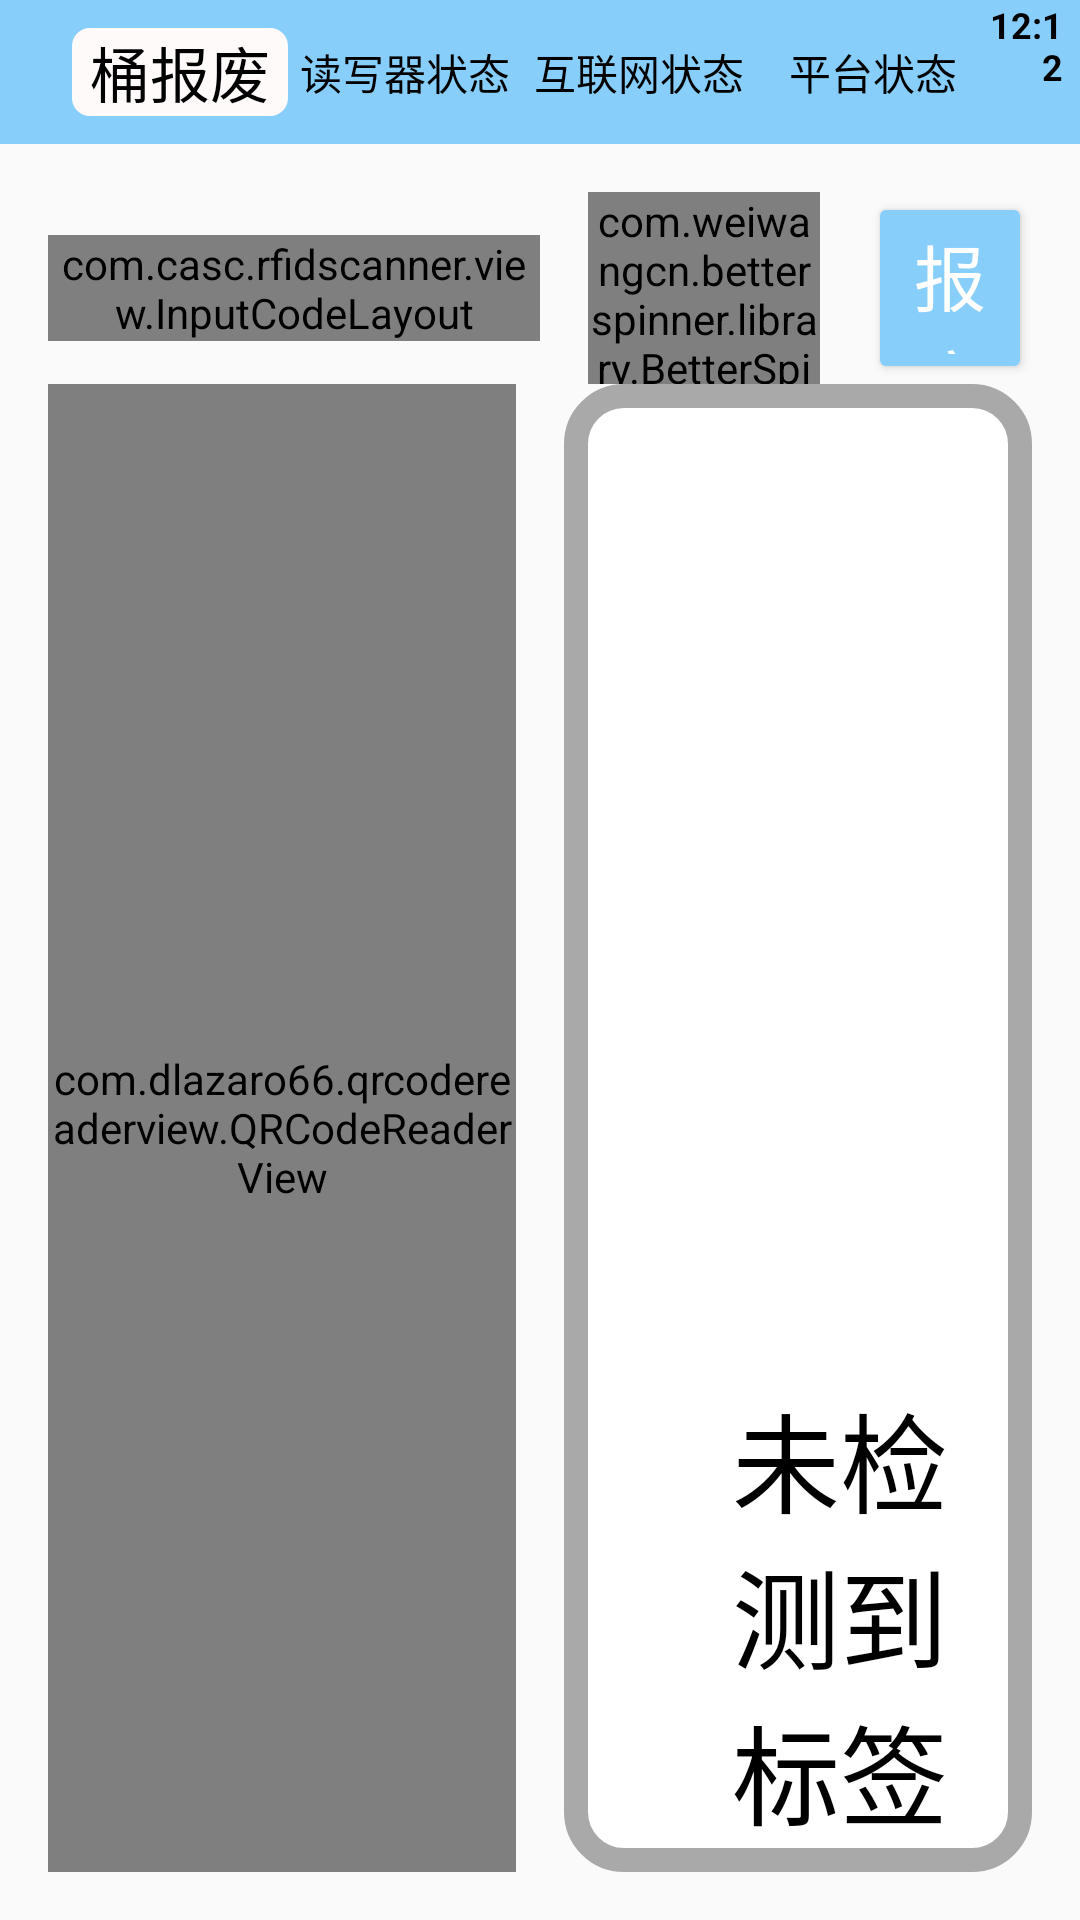

Android layout source for this screen:
<!-- AndroidManifest.xml: application theme AppTheme -->
<!-- res/layout/fragment_r1.xml -->
<?xml version="1.0" encoding="utf-8"?>
<LinearLayout xmlns:android="http://schemas.android.com/apk/res/android"
    xmlns:app="http://schemas.android.com/apk/res-auto"
    android:orientation="vertical"
    android:layout_width="match_parent"
    android:layout_height="match_parent"
    android:focusable="true"
    android:focusableInTouchMode="true">

    <android.support.design.widget.AppBarLayout
        android:id="@+id/appbar_r1"
        android:layout_width="match_parent"
        android:layout_height="wrap_content"
        android:theme="@style/AppTheme.AppBarOverlay">

        <android.support.v7.widget.Toolbar
            android:id="@+id/toolbar_r1"
            android:layout_width="match_parent"
            android:layout_height="@dimen/toolbar_height"
            app:popupTheme="@style/AppTheme.PopupOverlay">

            <TextView
                android:id="@+id/tv_r1_title"
                android:layout_width="wrap_content"
                android:layout_height="wrap_content"
                android:layout_marginStart="@dimen/toolbar_title_margin_start"
                android:layout_gravity="start"
                android:background="@drawable/bg_toolbar_title"
                android:text="@string/r1_title"
                android:textSize="@dimen/toolbar_title_size"
                android:textColor="@color/black" />

            <include layout="@layout/connection_status_header" />

        </android.support.v7.widget.Toolbar>

    </android.support.design.widget.AppBarLayout>

    <LinearLayout
        android:id="@+id/ll_r1_content"
        android:orientation="vertical"
        android:layout_width="match_parent"
        android:layout_height="match_parent"
        android:layout_margin="@dimen/r1_content_margin">

        <LinearLayout
            android:orientation="horizontal"
            android:layout_width="match_parent"
            android:layout_height="wrap_content">

            <com.casc.rfidscanner.view.InputCodeLayout
                android:id="@+id/icl_r1_body_code"
                android:layout_width="0dp"
                android:layout_height="wrap_content"
                android:layout_weight="1"
                android:layout_gravity="center"
                app:icl_header="AHY"
                app:icl_number="5"
                app:icl_width="@dimen/r1_body_code_size"
                app:icl_height="@dimen/r1_body_code_size"
                app:icl_divideWidth="10dp"
                app:icl_showMode="normal"
                app:icl_textColor="@color/black"
                app:icl_textSize="@dimen/r1_body_code_text_size"
                app:icl_focusBackground="@drawable/bg_edit_focus"
                app:icl_unFocusBackground="@drawable/bg_edit_un_focus" />

            <LinearLayout
                android:layout_width="0dp"
                android:layout_height="wrap_content"
                android:layout_weight="1">

                <LinearLayout
                    android:orientation="horizontal"
                    android:layout_width="0dp"
                    android:layout_height="match_parent"
                    android:layout_weight="2">

                    <com.weiwangcn.betterspinner.library.BetterSpinner
                        android:id="@+id/spn_scrap_reason"
                        android:layout_width="match_parent"
                        android:layout_height="match_parent"
                        android:layout_marginStart="@dimen/r1_content_margin"
                        android:layout_marginEnd="@dimen/r1_content_margin" />

                </LinearLayout>

                <Button
                    android:id="@+id/btn_r1_scrap"
                    android:layout_width="0dp"
                    android:layout_height="64dp"
                    android:layout_weight="1"
                    android:theme="@style/ButtonPrimary"
                    android:text="@string/scrap_button_text"
                    android:textSize="@dimen/r1_button_text_size"/>

            </LinearLayout>

        </LinearLayout>

        <LinearLayout
            android:layout_width="match_parent"
            android:layout_height="match_parent">

            <com.dlazaro66.qrcodereaderview.QRCodeReaderView
                android:id="@+id/qrv_r1_body_code_reader"
                android:layout_width="0dp"
                android:layout_height="match_parent"
                android:layout_weight="1"
                android:layout_marginEnd="@dimen/r1_content_margin" />

            <RelativeLayout
                android:id="@+id/rl_r1_hint_root"
                android:layout_width="0dp"
                android:layout_height="match_parent"
                android:layout_weight="1"
                android:background="@drawable/bg_r1_hint">

                <LinearLayout
                    android:orientation="horizontal"
                    android:layout_width="wrap_content"
                    android:layout_height="wrap_content"
                    android:layout_margin="8dp"
                    android:layout_alignParentBottom="true">

                    <ImageView
                        android:id="@+id/iv_r1_tag_status"
                        android:layout_width="48dp"
                        android:layout_height="48dp"
                        android:layout_gravity="center"
                        android:src="@drawable/ic_connection_abnormal" />

                    <TextView
                        android:id="@+id/tv_r1_tag_status"
                        android:theme="@style/AppTheme.LargeText"
                        android:layout_width="wrap_content"
                        android:layout_height="wrap_content"
                        android:layout_gravity="center"
                        android:text="未检测到标签" />

                </LinearLayout>

                <TextView
                    android:id="@+id/tv_r1_hint_content"
                    android:layout_width="match_parent"
                    android:layout_height="match_parent"
                    android:gravity="center"
                    android:textSize="72sp"
                    android:textColor="@color/black" />

            </RelativeLayout>

        </LinearLayout>

    </LinearLayout>

</LinearLayout>
<!-- res/layout/connection_status_header.xml (included above) -->
<?xml version="1.0" encoding="utf-8"?>
<LinearLayout
    xmlns:android="http://schemas.android.com/apk/res/android"
    android:orientation="horizontal"
    android:layout_width="match_parent"
    android:layout_height="match_parent">

    <LinearLayout
        android:id="@+id/ll_connection_status"
        android:layout_width="0dp"
        android:layout_height="match_parent"
        android:layout_weight="9"
        android:gravity="center">

        <LinearLayout
            android:id="@+id/ll_reader_status"
            android:orientation="horizontal"
            android:layout_width="0dp"
            android:layout_height="wrap_content"
            android:layout_weight="3"
            android:layout_gravity="center"
            android:gravity="center">

            <ImageView
                android:id="@+id/iv_reader_status"
                android:layout_width="wrap_content"
                android:layout_height="wrap_content"
                android:layout_gravity="center"
                android:src="@drawable/ic_connection_abnormal" />

            <TextView
                android:layout_width="wrap_content"
                android:layout_height="wrap_content"
                android:gravity="center"
                android:text="@string/reader_status_label"
                android:textSize="14sp"
                android:textColor="@color/black" />

        </LinearLayout>

        <LinearLayout
            android:orientation="horizontal"
            android:layout_width="0dp"
            android:layout_height="wrap_content"
            android:layout_weight="3"
            android:layout_gravity="center"
            android:gravity="center">

            <ImageView
                android:id="@+id/iv_network_status"
                android:layout_width="wrap_content"
                android:layout_height="wrap_content"
                android:layout_gravity="center"
                android:src="@drawable/ic_connection_abnormal" />

            <TextView
                android:layout_width="wrap_content"
                android:layout_height="wrap_content"
                android:gravity="center"
                android:text="@string/network_status_label"
                android:textSize="14sp"
                android:textColor="@color/black" />

        </LinearLayout>

        <LinearLayout
            android:orientation="horizontal"
            android:layout_width="0dp"
            android:layout_height="wrap_content"
            android:layout_weight="3"
            android:layout_gravity="center"
            android:gravity="center">

            <ImageView
                android:id="@+id/iv_platform_status"
                android:layout_width="wrap_content"
                android:layout_height="wrap_content"
                android:layout_gravity="center"
                android:src="@drawable/ic_connection_abnormal" />

            <TextView
                android:layout_width="wrap_content"
                android:layout_height="wrap_content"
                android:gravity="center"
                android:text="@string/platform_status_label"
                android:textSize="14sp"
                android:textColor="@color/black" />

        </LinearLayout>

    </LinearLayout>

    <RelativeLayout
        android:orientation="vertical"
        android:layout_width="0dp"
        android:layout_height="match_parent"
        android:layout_weight="1"
        android:layout_marginEnd="4dp"
        android:clickable="true"
        android:focusable="true">

        <Button
            android:id="@+id/btn_backdoor"
            android:layout_width="match_parent"
            android:layout_height="match_parent"
            android:background="@color/transparent" />

        <LinearLayout
            android:orientation="horizontal"
            android:layout_width="match_parent"
            android:layout_height="match_parent"
            android:gravity="end">

            <TextView
                android:id="@+id/tv_time_hour"
                android:layout_width="wrap_content"
                android:layout_height="wrap_content"
                android:theme="@style/AppTheme.CommonText"
                android:textStyle="bold"
                android:text="12" />

            <TextView
                android:id="@+id/tv_time_colon"
                android:layout_width="wrap_content"
                android:layout_height="wrap_content"
                android:layout_marginBottom="2dp"
                android:theme="@style/AppTheme.CommonText"
                android:textStyle="bold"
                android:text=":" />

            <TextView
                android:id="@+id/tv_time_minute"
                android:layout_width="wrap_content"
                android:layout_height="wrap_content"
                android:theme="@style/AppTheme.CommonText"
                android:textStyle="bold"
                android:text="12" />

        </LinearLayout>

    </RelativeLayout>

</LinearLayout>
<!-- resources referenced by this layout -->
<resources>
  <color name="black">#000000</color>
  <color name="transparent">#00000000</color>
  <dimen name="r1_body_code_size">48dp</dimen>
  <dimen name="r1_body_code_text_size">24sp</dimen>
  <dimen name="r1_button_text_size">24sp</dimen>
  <dimen name="r1_content_margin">16dp</dimen>
  <dimen name="toolbar_height">48dp</dimen>
  <dimen name="toolbar_title_margin_start">24dp</dimen>
  <dimen name="toolbar_title_size">20sp</dimen>
  <!-- drawable bg_edit_focus (drawable) -->
  <?xml version="1.0" encoding="utf-8"?>
  <shape xmlns:android="http://schemas.android.com/apk/res/android">
  
      <solid android:color="@android:color/white"/>
  
      <corners android:radius="2dp"/>
  
      <stroke
          android:width="1dp"
          android:color="@color/colorAccent"/>
  </shape>
  <!-- drawable bg_r1_hint (drawable) -->
  <?xml version="1.0" encoding="utf-8"?>
  <shape xmlns:android="http://schemas.android.com/apk/res/android" >
  
      <corners android:radius="16dp" />
      
  
      <solid android:color="#FFFFFF" />
      
  
      <stroke
          android:width="8dp"
          android:color="@color/keyboard" />
      
  
  </shape>
  <!-- drawable bg_toolbar_title (drawable) -->
  <?xml version="1.0" encoding="utf-8"?>
  <shape xmlns:android="http://schemas.android.com/apk/res/android">
      <solid android:color="@color/snow" />
      <padding android:left="6dp"
          android:right="6dp" />
      <corners android:topLeftRadius="6dp"
          android:topRightRadius="6dp"
          android:bottomRightRadius="6dp"
          android:bottomLeftRadius="6dp"/>
  </shape>
  <string name="network_status_label">互联网状态</string>
  <string name="platform_status_label">平台状态</string>
  <string name="r1_title">桶报废</string>
  <string name="reader_status_label">读写器状态</string>
  <string name="scrap_button_text">报废</string>
  <style name="AppTheme.AppBarOverlay" parent="ThemeOverlay.AppCompat.Dark.ActionBar" />
  <style name="AppTheme.CommonText">
          <item name="android:textSize">12sp</item>
          <item name="android:textColor">@color/black</item>
      </style>
  <style name="AppTheme.LargeText">
          <item name="android:textSize">36sp</item>
          <item name="android:textColor">@color/black</item>
      </style>
  <style name="AppTheme.PopupOverlay" parent="ThemeOverlay.AppCompat.Light" />
  <style name="ButtonPrimary" parent="Theme.AppCompat.Light">
          <item name="colorButtonNormal">@drawable/sl_button</item>
          <item name="android:textColor">@color/white</item>
      </style>
  <style name="AppTheme" parent="Theme.AppCompat.Light.DarkActionBar">
          <item name="colorPrimary">@color/colorPrimary</item>
          <item name="colorPrimaryDark">@color/colorPrimaryDark</item>
          <item name="colorAccent">@color/colorAccent</item>
      </style>
  <color name="colorAccent">#FF4081</color>
  <color name="keyboard">#A9A9A9</color>
  <color name="snow">#FFFAFA</color>
  <!-- drawable sl_button (drawable) -->
  <selector xmlns:android="http://schemas.android.com/apk/res/android">
      <item android:state_enabled="false" android:color="@color/gray" />
      <item android:state_enabled="true" android:color="@color/colorPrimary" />
  </selector>
  <color name="white">#FFFFFF</color>
  <color name="colorPrimary">#87CEFA</color>
  <color name="colorPrimaryDark">#87CEFA</color>
  <color name="gray">#808080</color>
</resources>
